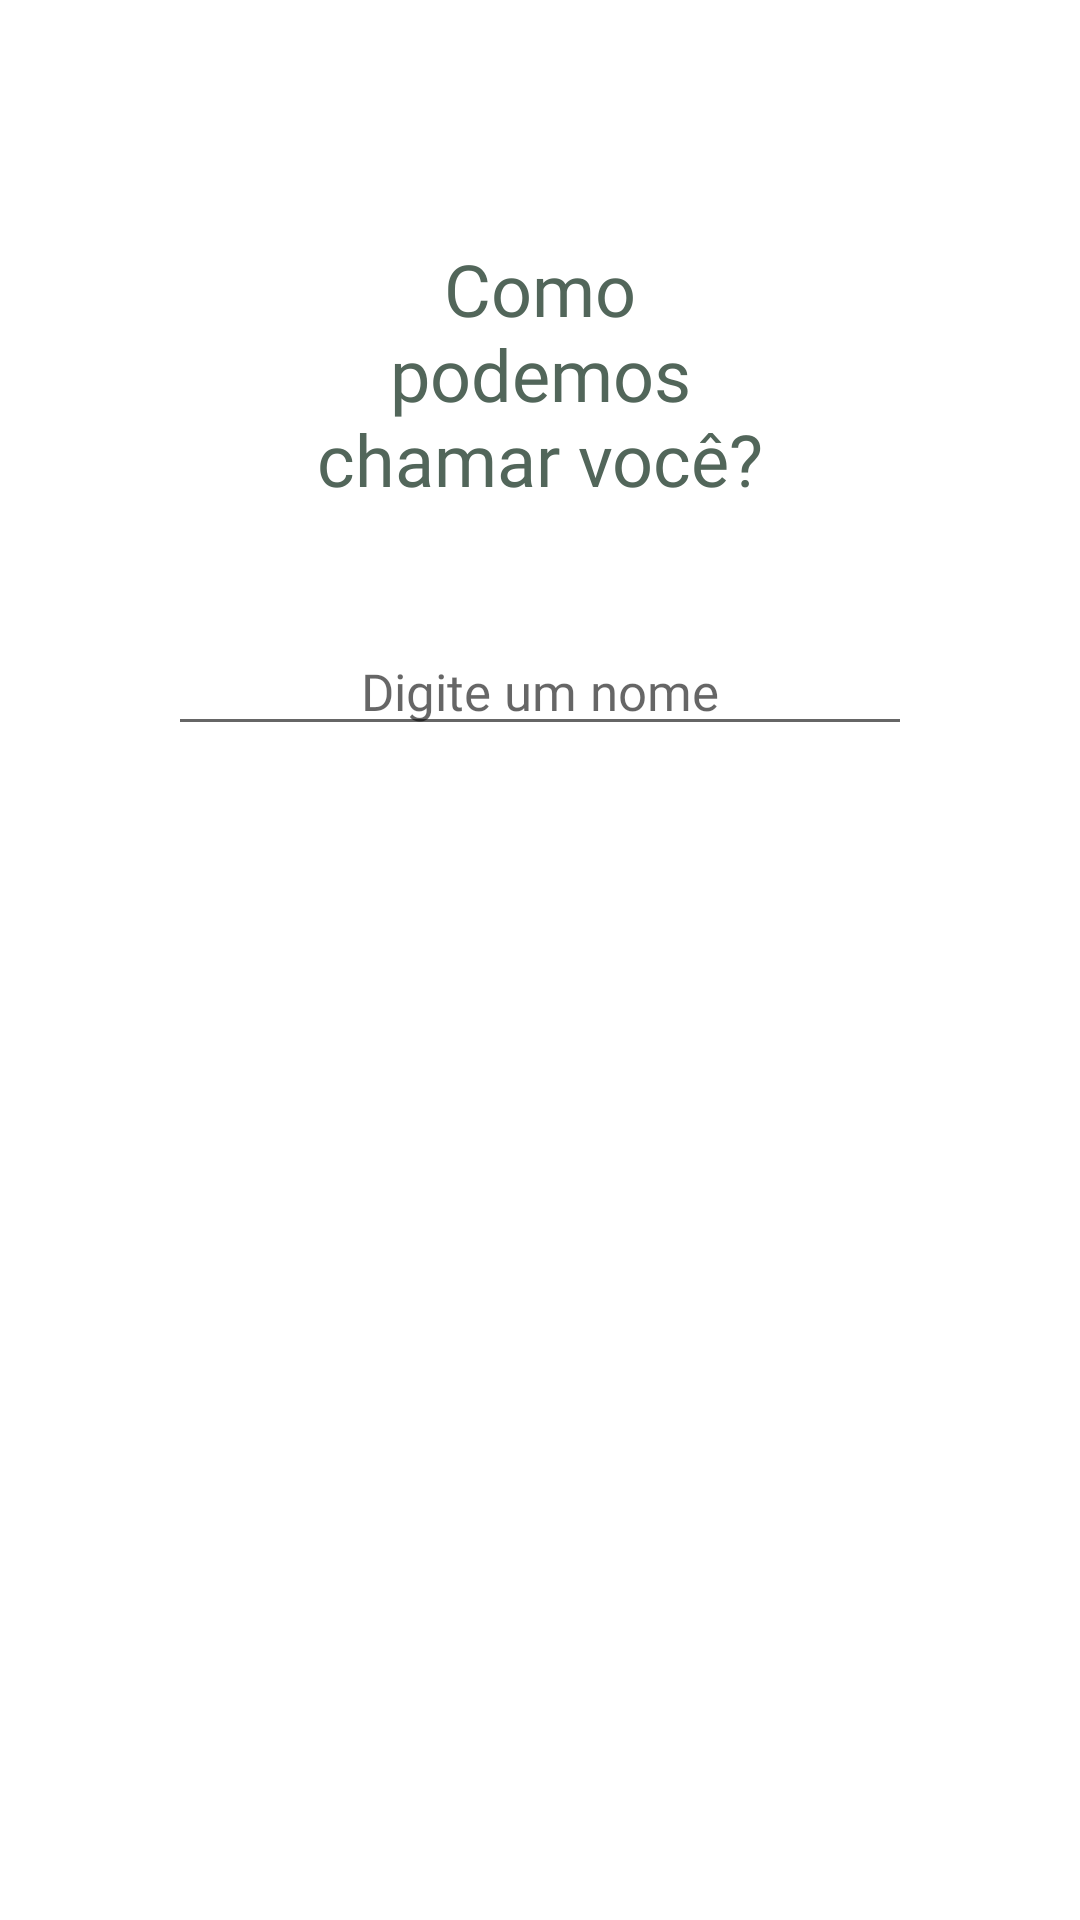

The Android layout XML behind this screen, and the referenced resources:
<!-- AndroidManifest.xml: application theme Theme.Plant_manager -->
<!-- res/layout/fragment_introduction.xml -->
<?xml version="1.0" encoding="utf-8"?>
<androidx.constraintlayout.widget.ConstraintLayout xmlns:android="http://schemas.android.com/apk/res/android"
    xmlns:app="http://schemas.android.com/apk/res-auto"
    xmlns:tools="http://schemas.android.com/tools"
    android:layout_width="match_parent"
    android:layout_height="match_parent"
    tools:context=".presentation.ui.fragments.IntroductionFragment">

    <androidx.appcompat.widget.AppCompatImageView
        android:id="@+id/imageView_icon"
        android:layout_width="wrap_content"
        android:layout_height="wrap_content"
        android:layout_marginTop="40dp"
        android:src="@drawable/ic_introduction_no_text"
        app:layout_constraintEnd_toEndOf="parent"
        app:layout_constraintStart_toStartOf="parent"
        app:layout_constraintTop_toTopOf="parent" />

    <androidx.appcompat.widget.AppCompatTextView
        android:id="@+id/textView_subtitle"
        style="@style/Base.Widget.AppCompat.TextView.Title_24"
        android:layout_width="0dp"
        android:layout_height="wrap_content"
        android:layout_marginHorizontal="100dp"
        android:layout_marginTop="40dp"
        android:text="@string/title_introdution_page"
        app:layout_constraintEnd_toEndOf="parent"
        app:layout_constraintStart_toStartOf="parent"
        app:layout_constraintTop_toBottomOf="@+id/imageView_icon" />

    <androidx.appcompat.widget.AppCompatEditText
        android:id="@+id/editText_name"
        style="@style/Base.Widget.AppCompat.TextView.Text_17"
        android:layout_width="0dp"
        android:layout_height="wrap_content"
        android:layout_marginHorizontal="56dp"
        android:layout_marginTop="40dp"
        android:hint="@string/hint_name"
        app:layout_constraintEnd_toEndOf="parent"
        app:layout_constraintStart_toStartOf="parent"
        app:layout_constraintTop_toBottomOf="@+id/textView_subtitle" />

    <androidx.appcompat.widget.AppCompatButton
        android:id="@+id/button_confirm"
        style="@style/Base.TextAppearance.AppCompat.Button.buttonStyle"
        android:layout_width="0dp"
        android:layout_height="wrap_content"
        android:layout_marginHorizontal="72dp"
        android:layout_marginTop="40dp"
        android:enabled="false"
        android:text="Confirmar"
        app:layout_constraintEnd_toEndOf="parent"
        app:layout_constraintStart_toStartOf="parent"
        app:layout_constraintTop_toBottomOf="@+id/editText_name" />

</androidx.constraintlayout.widget.ConstraintLayout>
<!-- resources referenced by this layout -->
<resources>
  <string name="hint_name">Digite um nome</string>
  <string name="title_introdution_page">Como podemos chamar você?</string>
  <style name="Base.TextAppearance.AppCompat.Button.buttonStyle">
          <item name="android:textColor">@color/white</item>
          <item name="android:textAllCaps">false</item>
          <item name="android:background">@drawable/button_selector</item>
      </style>
  <style name="Base.Widget.AppCompat.TextView.Text_17">
          <item name="android:fontFamily">@font/jost_regular</item>
          <item name="android:textColor">@color/text_body</item>
          <item name="android:textSize">17sp</item>
          <item name="android:gravity">center</item>
      </style>
  <style name="Base.Widget.AppCompat.TextView.Title_24">
          <item name="android:fontFamily">@font/jost_semi_bold</item>
          <item name="android:textColor">@color/text_heading</item>
          <item name="android:textSize">24sp</item>
          <item name="android:gravity">center</item>
      </style>
  <style name="Theme.Plant_manager" parent="Theme.MaterialComponents.DayNight.NoActionBar">
          
          <item name="colorPrimary">@color/primary</item>
          <item name="colorPrimaryVariant">@color/primary</item>
          <item name="colorOnPrimary">@color/white</item>
          
          <item name="colorSecondary">@color/teal_200</item>
          <item name="colorSecondaryVariant">@color/teal_700</item>
          <item name="colorOnSecondary">@color/black</item>
          
          <item name="android:statusBarColor" tools:targetApi="l">?attr/colorPrimaryVariant</item>
          
      </style>
  <color name="white">#FFFFFFFF</color>
  <color name="text_body">#5C6660</color>
  <color name="text_heading">#52665A</color>
  <color name="primary">#32B768</color>
  <color name="teal_200">#FF03DAC5</color>
  <color name="teal_700">#FF018786</color>
  <color name="black">#FF000000</color>
</resources>
